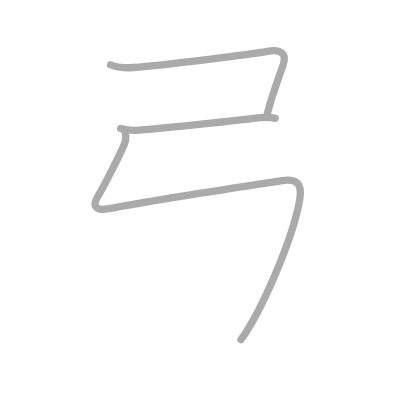
t = 0.00 s
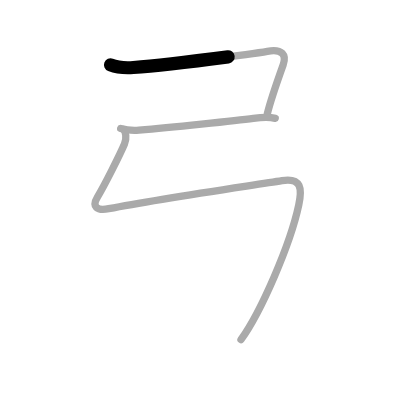
t = 0.50 s
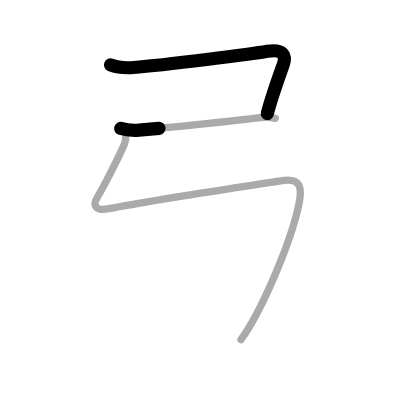
t = 1.25 s
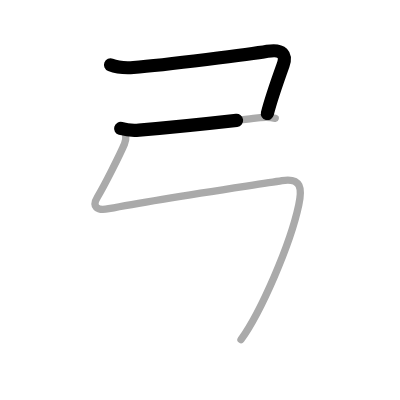
t = 1.75 s
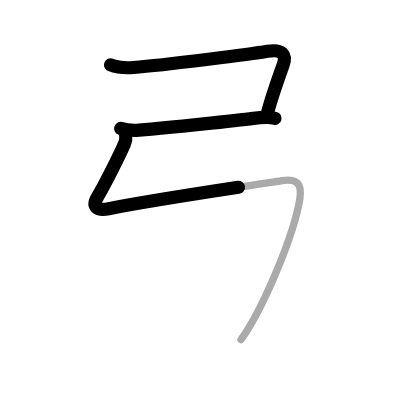
t = 2.50 s
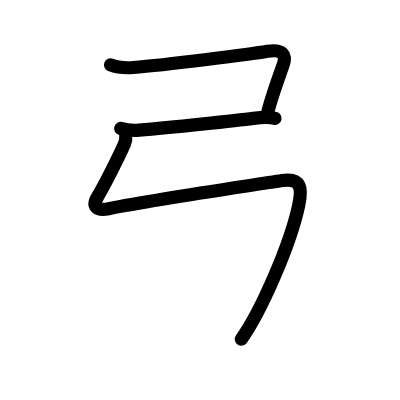
t = 3.00 s

The animated SVG that drew these frames (rendered in a browser with its animation timeline set to each time). Animation: 3 SMIL elements (animate=3); one cycle of 3.00 s.

<?xml version="1.0" standalone="no"?>
<!DOCTYPE svg PUBLIC "-//W3C//DTD SVG 1.1//EN"   "http://www.w3.org/Graphics/SVG/1.1/DTD/svg11.dtd">
<svg width="400px" height="400px"  version="1.1" xmlns="http://www.w3.org/2000/svg">
  <defs>
    <marker id="Triangle" viewBox="0 0 10 10" refX="0" refY="5" markerUnits="strokeWidth" markerWidth="3" style="stroke-opacity:0%;fill:#aaaaaa;" markerHeight="2" orient="auto">
      <path d="M 0 0 L 10 5 L 0 10 z" />
    </marker>
    
    <marker id="Arrow" viewBox="0 0 10 10" refX="5" refY="5" markerUnits="strokeWidth" markerWidth="1.8" style="stroke-opacity:0%;fill:#770000;" markerHeight="2" orient="auto">
      <path d="M 0 4 L 6 4 L 4 1 L 10 5 L 4 9 L 6 6 L 0 6 z" />
        <circle cx="5" cy="5" r="5" />
      </marker>
    
    <marker id="TriangleRed" viewBox="0 0 10 10" refX="0" refY="5" markerUnits="strokeWidth" markerWidth="3" style="stroke-opacity:0%;fill:#CC0000;" markerHeight="2" orient="auto">
      <path d="M 0 0 L 10 5 L 0 10 z" />
    </marker>
    
    <marker id="ArrowRed" viewBox="0 0 10 10" refX="5" refY="5" markerUnits="strokeWidth" markerWidth="1.8" style="stroke-opacity:0%;fill:#CC0000;" markerHeight="2" orient="auto">
      <path d="M 0 4 L 6 4 L 4 1 L 10 5 L 4 9 L 6 6 L 0 6 z" />
        <circle cx="5" cy="5" r="5" />
      </marker>
    
  </defs>
  
  <path style="fill:#ffffff; fill-opacity:100%; fill-rule:evenodd; stroke-width:0;" d="M 0 0 L 400px 0 L 400px 400px L 0 400px L 0 0" />

  <g transform="scale(3.6697247706422 3.6697247706422)">
<path style="fill:none; fill-opacity:0%; fill-rule:evenodd; stroke:#aaaaaa; stroke-opacity:100%; stroke-width: 1.5pt; stroke-linejoin:round; stroke-linecap:round;" d="M30.12 17.68c1.75 0.69 4.14 0.87 6.22 0.72c8.65-0.65 32.36-3.67 36.51-4.41c4.15-0.73 5.27 1.01 4.3 3.71c-0.85 2.37-3.43 9.69-4.31 13.31"></path>
<path style="fill:none; fill-opacity:0%; fill-rule:evenodd; stroke:#aaaaaa; stroke-opacity:100%; stroke-width: 1.5pt; stroke-linejoin:round; stroke-linecap:round;" d="M32.88 35c1.72 0.49 3.26 0.61 5 0.46c8.37-0.71 26.62-2.59 31.16-3.21c1.84-0.25 4.09-0.5 5.96 0"></path>
<path style="fill:none; fill-opacity:0%; fill-rule:evenodd; stroke:#aaaaaa; stroke-opacity:100%; stroke-width: 1.5pt; stroke-linejoin:round; stroke-linecap:round;" d="M33.68 35.3c0.57 0.57 0.93 2.32 0.24 3.93c-1.18 2.77-5.39 11.18-7.37 14.46c-1.55 2.57-0.22 3.83 3.07 3.18c14-2.74 37.8-6.15 47.25-7.66c5.26-0.84 5.5 2.16 4.54 6.67c-2.29 10.75-10.27 29.08-15.74 36.67C"></path>

<path style="fill:none; fill-opacity:0%; fill-rule:evenodd; stroke:#000000; stroke-opacity:100%; stroke-width: 2.7pt; stroke-linejoin:round; stroke-linecap:round;" d="M30.12 17.68c1.75 0.69 4.14 0.87 6.22 0.72c8.65-0.65 32.36-3.67 36.51-4.41c4.15-0.73 5.27 1.01 4.3 3.71c-0.85 2.37-3.43 9.69-4.31 13.31" pathLength="100" stroke-dashoffset="100" stroke-dasharray="100 105"><animate id="dashAnim1" attributeName="stroke-dashoffset" from="100" to="0" dur="1s" calcMode="linear" fill="freeze"/></path>
<path style="fill:none; fill-opacity:0%; fill-rule:evenodd; stroke:#000000; stroke-opacity:100%; stroke-width: 2.7pt; stroke-linejoin:round; stroke-linecap:round;" d="M32.88 35c1.72 0.49 3.26 0.61 5 0.46c8.37-0.71 26.62-2.59 31.16-3.21c1.84-0.25 4.09-0.5 5.96 0" pathLength="100" stroke-dashoffset="100" stroke-dasharray="100 105"><animate id="dashAnim2" attributeName="stroke-dashoffset" from="100" to="0" dur="1s" calcMode="linear" begin="dashAnim1.end" fill="freeze"/></path>
<path style="fill:none; fill-opacity:0%; fill-rule:evenodd; stroke:#000000; stroke-opacity:100%; stroke-width: 2.7pt; stroke-linejoin:round; stroke-linecap:round;" d="M33.68 35.3c0.57 0.57 0.93 2.32 0.24 3.93c-1.18 2.77-5.39 11.18-7.37 14.46c-1.55 2.57-0.22 3.83 3.07 3.18c14-2.74 37.8-6.15 47.25-7.66c5.26-0.84 5.5 2.16 4.54 6.67c-2.29 10.75-10.27 29.08-15.74 36.67C" pathLength="100" stroke-dashoffset="100" stroke-dasharray="100 105"><animate id="dashAnim3" attributeName="stroke-dashoffset" from="100" to="0" dur="1s" calcMode="linear" begin="dashAnim2.end" fill="freeze"/></path>

</g>

</svg>  
          
